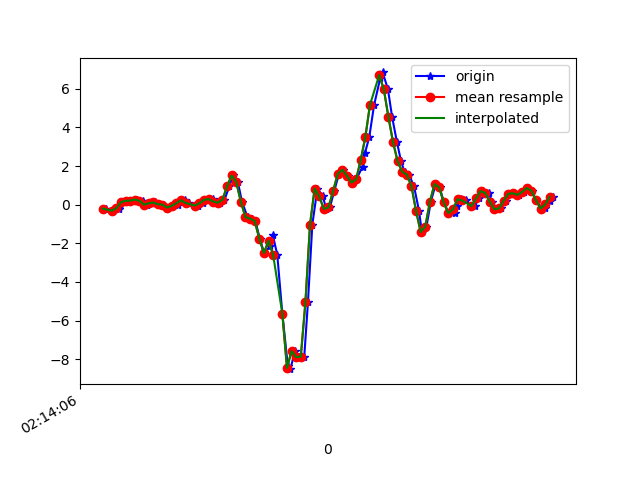

Source data for this figure (header and first rows):
1617848046235, 543689856172260, -0.1996721, 0.22793044, 0.05018793
1617848046265, 543689875197924, -0.3121, 0.1204, 0.0844
1617848046290, 543689894223588, -0.2375, 0.344, -0.039
1617848046292, 543689913274068, -0.1166, 0.07033, -0.1587
1617848046312, 543689932299748, 0.1314, 0.2047, -0.3053
1617848046331, 543689951336244, 0.2011, 0.1937, -0.3481
1617848046359, 543689970362932, 0.2133, 0.2951, -0.3933
1617848046369, 543689989414404, 0.2683, 0.5627, -0.4019
1617848046394, 543690008441124, 0.2047, 0.1106, -0.2956
1617848046411, 543690027467812, 6.916197E-4, 0.2646, -0.3347
1617848046439, 543690046494500, 0.074, 0.5517, -0.3004
1617848046446, 543690065515236, 0.1155, -0.04574, -0.2638
1617848046466, 543690084539940, 0.02757, 0.3953, -0.3322
1617848046483, 543690103564644, 6.916197E-4, 0.2756, -0.2577
1617848046502, 543690122589348, -0.1484, -0.1129, -0.2711
1617848046524, 543690141614052, -0.05795, 0.3697, -0.3102
1617848046547, 543690160657476, -0.001752, -0.02375, -0.2675
1617848046559, 543690179681828, 0.151, -0.09827, -0.2846
1617848046578, 543690198706212, 0.2316, 0.08865, -0.298
1617848046597, 543690217730596, 0.09476, -0.007863, -0.2418
1617848046624, 543690236755012, -0.02741, -0.04818, -0.1905
1617848046635, 543690255785028, -0.05795, -0.03108, -0.1819
1617848046654, 543690274808644, 0.07033, -0.01886, -0.1673
1617848046673, 543690293832132, 0.2499, -0.01397, -0.1477
1617848046698, 543690312855684, 0.2915, -0.0213, -0.127
1617848046711, 543690331904004, 0.1656, -0.02252, -0.1013
1617848046730, 543690350927172, 0.1021, -0.04574, -0.05732
1617848046749, 543690369950660, 0.2536, -0.07262, -0.0561
1617848046770, 543690388974212, 0.95, 0.1473, -0.1575
1617848046787, 543690408022532, 1.514, 0.4161, -0.2846
1617848046807, 543690427046084, 1.172, 0.4161, -0.3114
1617848046825, 543690446069572, 0.1473, 0.2988, -0.1563
1617848046849, 543690465069252, -0.6444, 0.2389, 0.03675
1617848046870, 543690484091972, -0.7189, 0.3574, 0.1589
1617848046883, 543690503139524, -0.8435, 0.4564, 0.275
1617848046902, 543690522162372, -1.757, 0.151, 0.4094
1617848046921, 543690541185092, -2.504, -0.3194, 0.4216
1617848046947, 543690560206724, -2.151, -0.5686, 0.4485
1617848046959, 543690579229508, -1.589, -0.835, 0.7368
1617848046978, 543690598276996, -2.595, -1.545, 1.433
1617848047000, 543690617299716, -5.652, -2.95, 1.745
1617848047024, 543690636322436, -8.377, -4.859, 1.288
1617848047035, 543690655349316, -8.516, -6.279, 0.9311
1617848047054, 543690674396932, -7.587, -7.06, 0.253
1617848047073, 543690693419780, -7.893, -7.565, -0.7757
1617848047095, 543690712442564, -7.87, -7.95, -1.949
1617848047111, 543690731465476, -5.057, -7.412, -2.702
1617848047130, 543690750513092, -1.032, -6.201, -2.943
1617848047152, 543690769539140, 0.8339, -5.424, -2.877
1617848047176, 543690788562052, 0.4295, -4.964, -2.739
1617848047190, 543690807585028, -0.2168, -4.168, -2.515
1617848047206, 543690826607876, -0.141, -2.922, -2.239
1617848047225, 543690845630724, 0.6995, -1.611, -1.919
1617848047245, 543690864691716, 1.588, -0.4831, -1.477
1617848047265, 543690883714948, 1.814, 0.3941, -0.981
1617848047283, 543690902738180, 1.497, 1.02, -0.5973
1617848047301, 543690921761284, 1.148, 1.48, -0.3078
1617848047321, 543690940784516, 1.316, 1.953, -0.07443
1617848047348, 543690959831556, 1.976, 2.46, 0.06974
1617848047358, 543690978854788, 2.658, 2.963, 0.08562
1617848047377, 543690997878020, 3.501, 3.458, 0.01964
... 42 more rows
